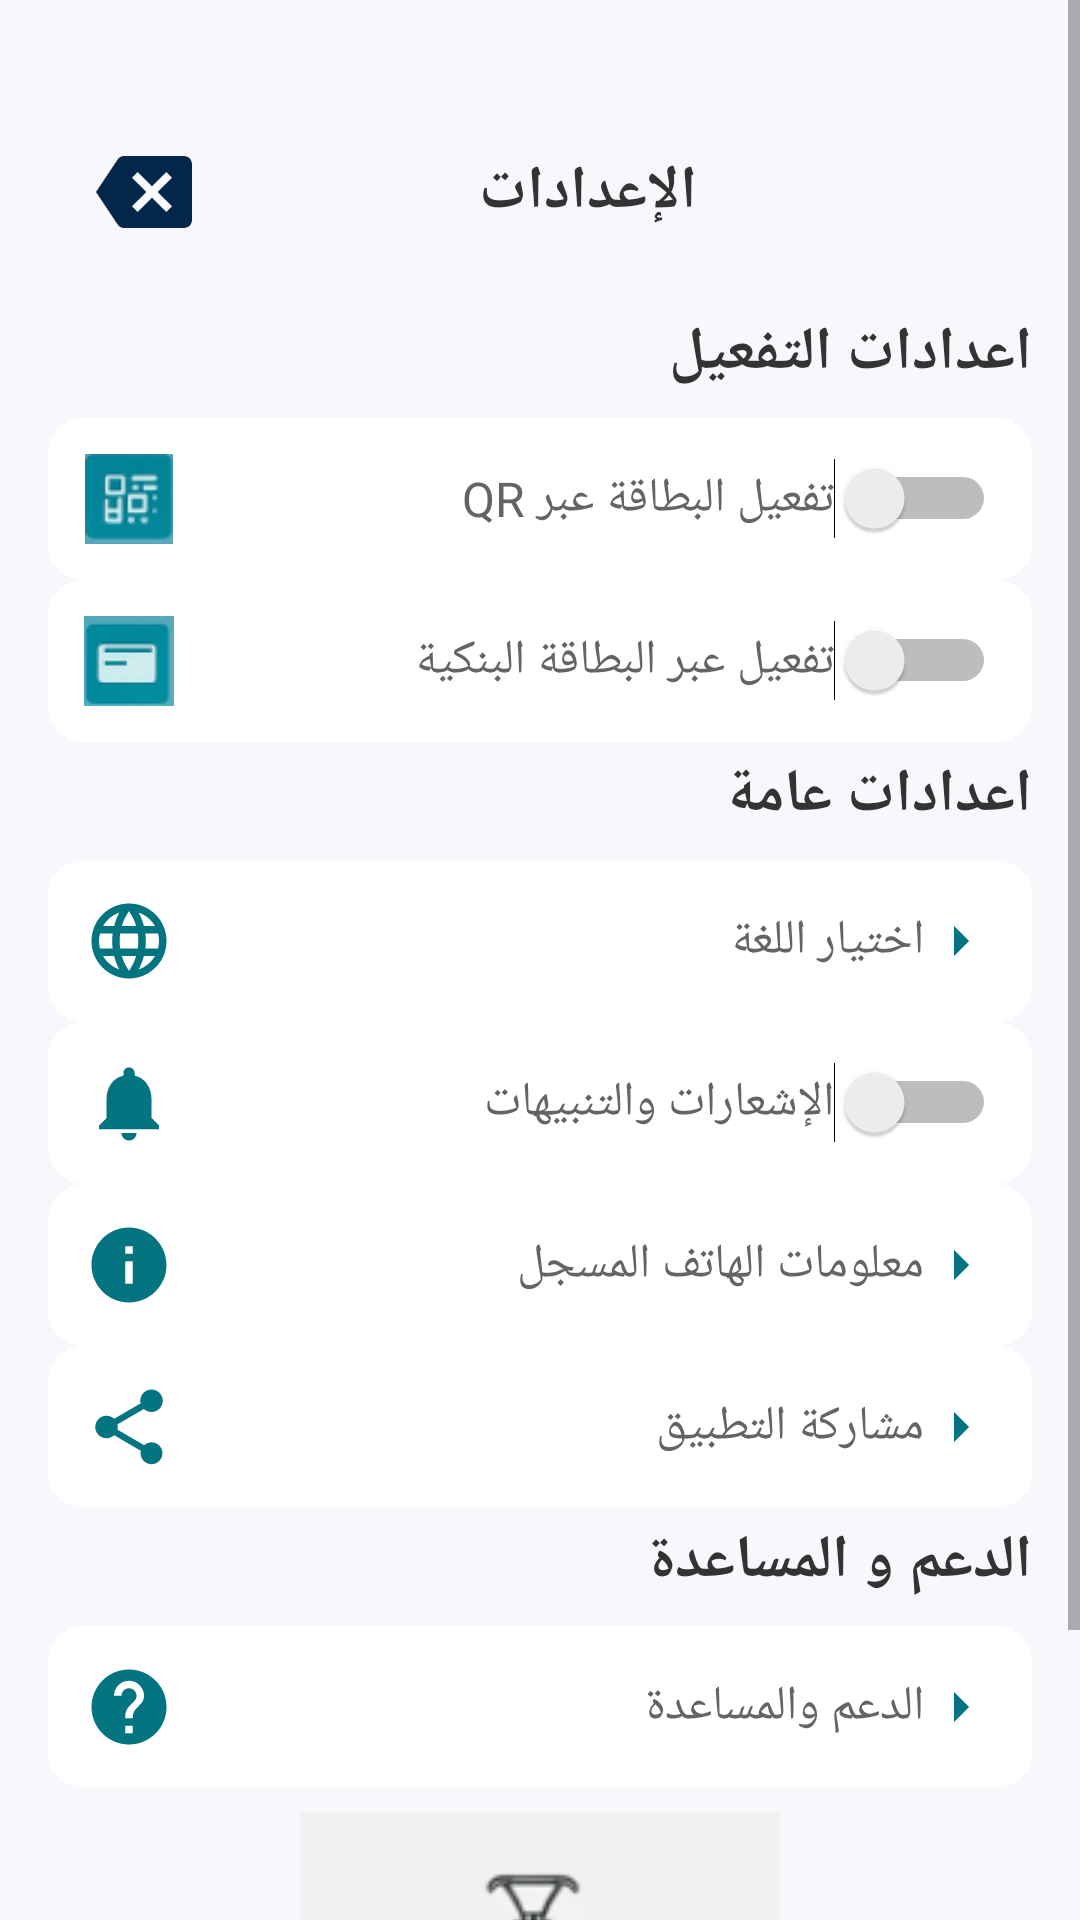

Reconstruct the res/layout file that produces this screen, plus the resources it refers to.
<!-- AndroidManifest.xml: application theme AppTheme -->
<!-- res/layout/fragment_setting_up.xml -->
<?xml version="1.0" encoding="utf-8"?>
<FrameLayout xmlns:android="http://schemas.android.com/apk/res/android"
xmlns:tools="http://schemas.android.com/tools"
android:layout_width="match_parent"
android:layout_height="match_parent"
    android:id="@+id/fragment_container"
xmlns:app="http://schemas.android.com/apk/res-auto"
tools:context=".setting_up">


<ScrollView
    android:layout_width="match_parent"
    android:layout_height="match_parent"
    android:background="#F6F8FB">

    <LinearLayout
        android:layout_width="match_parent"
        android:layout_height="wrap_content"
        android:orientation="vertical"
        android:layout_marginTop="20dp"
        android:padding="16dp">

        <LinearLayout
            android:layout_width="match_parent"
            android:layout_height="wrap_content"
            android:orientation="horizontal"
            android:gravity="center_vertical"
            android:layout_marginTop="12dp"
            android:layout_marginBottom="16dp"
            android:paddingHorizontal="16dp">

            <ImageView
                android:id="@+id/exit_icon"
                android:layout_width="32dp"
                android:layout_height="32dp"
                android:src="@drawable/log_out"
                android:contentDescription="زر الخروج"
                android:clickable="true"
                android:focusable="true"
                android:background="?attr/selectableItemBackgroundBorderless"/> <View
            android:layout_width="0dp"
            android:layout_height="1dp"
            android:layout_weight="1"/>

            <TextView
                android:layout_width="wrap_content"
                android:layout_height="wrap_content"
                android:text="الإعدادات"
                android:textSize="20sp"
                android:textStyle="bold"
                android:textColor="#333"
                android:gravity="center"/>

            <View
                android:layout_width="0dp"
                android:layout_height="1dp"
                android:layout_weight="1"/>

        </LinearLayout>


        <View android:layout_height="8dp" android:layout_width="match_parent"/>

        <TextView
            android:layout_width="wrap_content"
            android:layout_height="wrap_content"
            android:text="اعدادات التفعيل"
            android:textSize="20sp"
            android:textStyle="bold"
            android:textColor="#333"
            android:layout_marginBottom="8dp"
            android:layout_gravity="end"/>
        <LinearLayout
            android:layout_width="match_parent"
            android:layout_height="wrap_content"
            android:orientation="horizontal"
            android:gravity="center_vertical"
            android:padding="12dp"
            android:background="@drawable/gradient_background">

            <ImageView
                android:layout_width="30dp"
                android:layout_height="30dp"
                android:src="@drawable/codeqr2"/>

            <TextView
                android:layout_width="0dp"
                android:layout_height="wrap_content"
                android:text="تفعيل البطاقة عبر QR"
                android:textSize="16sp"
                android:textColor="#656363"
                android:layout_marginStart="12dp"
                android:layout_weight="1"/>

            <Switch
                android:id="@+id/radio_qr"
                android:layout_width="wrap_content"
                android:layout_height="wrap_content"/>
        </LinearLayout>

        <LinearLayout
            android:layout_width="match_parent"
            android:layout_height="wrap_content"
            android:orientation="horizontal"
            android:gravity="center_vertical"
            android:padding="12dp"
            android:background="@drawable/gradient_background">

            <ImageView
                android:layout_width="30dp"
                android:layout_height="30dp"
                android:src="@drawable/vridit"/>

            <TextView
                android:layout_width="0dp"
                android:layout_height="wrap_content"
                android:text="تفعيل عبر البطاقة البنكية"
                android:textSize="16sp"
                android:textColor="#656363"
                android:layout_marginStart="12dp"
                android:layout_weight="1"/>

            <Switch
                android:id="@+id/radio_card"
                android:layout_width="wrap_content"
                android:layout_height="wrap_content"/>
        </LinearLayout>

        <TextView
            android:layout_width="wrap_content"
            android:layout_height="wrap_content"
            android:text="اعدادات عامة"
            android:textSize="20sp"
            android:textStyle="bold"
            android:textColor="#333"
            android:layout_marginTop="4dp"
            android:layout_marginBottom="8dp"
            android:layout_gravity="end"/>
        <LinearLayout
            android:layout_width="match_parent"
            android:layout_height="wrap_content"
            android:orientation="horizontal"
            android:gravity="center_vertical"
            android:padding="12dp"
            android:background="@drawable/gradient_background">

            <ImageView
                android:layout_width="30dp"
                android:layout_height="30dp"
                android:src="@drawable/ic_baseline_language_24"/>

            <TextView
                android:layout_width="0dp"
                android:layout_height="wrap_content"
                android:text="اختيار اللغة"
                android:textSize="16sp"
                android:textColor="#656363"
                android:layout_marginStart="12dp"
                android:layout_weight="1"/>

            <ImageView
                android:layout_width="24dp"
                android:layout_height="24dp"
                android:src="@drawable/ic_arrow_right"/>
        </LinearLayout>

        <LinearLayout
            android:layout_width="match_parent"
            android:layout_height="wrap_content"
            android:orientation="horizontal"
            android:gravity="center_vertical"
            android:padding="12dp"
            android:background="@drawable/gradient_background">

            <ImageView
                android:layout_width="30dp"
                android:layout_height="30dp"
                android:src="@drawable/notifications_24"/>

            <TextView
                android:layout_width="0dp"
                android:layout_height="wrap_content"
                android:text="الإشعارات والتنبيهات"
                android:textSize="16sp"
                android:layout_marginStart="12dp"
                android:textColor="#656363"
                android:layout_weight="1"/>

            <Switch
                android:id="@+id/switch_notifications"
                android:layout_width="wrap_content"
                android:layout_height="wrap_content"/>
        </LinearLayout>

        <LinearLayout
            android:layout_width="match_parent"
            android:layout_height="wrap_content"
            android:orientation="horizontal"
            android:gravity="center_vertical"
            android:padding="12dp"
            android:background="@drawable/gradient_background">

            <ImageView
                android:layout_width="30dp"
                android:layout_height="30dp"
                android:src="@drawable/info_24"/>

            <TextView
                android:layout_width="0dp"
                android:layout_height="wrap_content"
                android:text="معلومات الهاتف المسجل"
                android:textSize="16sp"
                android:layout_marginStart="12dp"
                android:textColor="#656363"
                android:layout_weight="1"/>

            <ImageView
                android:layout_width="24dp"
                android:layout_height="24dp"
                android:src="@drawable/ic_arrow_right"/>
        </LinearLayout>
        <LinearLayout
            android:layout_width="match_parent"
            android:layout_height="wrap_content"
            android:orientation="horizontal"
            android:gravity="center_vertical"
            android:padding="12dp"
            android:background="@drawable/gradient_background">

            <ImageView
                android:layout_width="30dp"
                android:layout_height="30dp"
                android:src="@drawable/share_24"/>

            <TextView
                android:layout_width="0dp"
                android:layout_height="wrap_content"
                android:textSize="16sp"
                android:text="مشاركة التطبيق"
                android:layout_marginStart="12dp"
                android:textColor="#656363"
                android:layout_weight="1"/>

            <ImageView
                android:layout_width="24dp"
                android:layout_height="24dp"
                android:src="@drawable/ic_arrow_right"/>
        </LinearLayout>

        <TextView
            android:layout_width="wrap_content"
            android:layout_height="wrap_content"
            android:text="الدعم و المساعدة"
            android:textSize="20sp"
            android:textStyle="bold"
            android:textColor="#333"
            android:layout_marginTop="4dp"
            android:layout_marginBottom="8dp"
            android:layout_gravity="end"/>
        <LinearLayout
            android:layout_width="match_parent"
            android:layout_height="wrap_content"
            android:orientation="horizontal"
            android:gravity="center_vertical"
            android:padding="12dp"
            android:background="@drawable/gradient_background">

            <ImageView
                android:layout_width="30dp"
                android:layout_height="30dp"
                android:src="@drawable/help_24"/>

            <TextView
                android:layout_width="0dp"
                android:layout_height="wrap_content"
                android:text="الدعم والمساعدة"
                android:textSize="16sp"
                android:layout_marginStart="12dp"
                android:textColor="#656363"
                android:layout_weight="1"/>

            <ImageView
                android:layout_width="24dp"
                android:layout_height="24dp"
                android:src="@drawable/ic_arrow_right"/>
        </LinearLayout>



        <androidx.constraintlayout.widget.ConstraintLayout
            android:layout_width="match_parent"
            android:layout_height="match_parent"
            android:layout_marginTop="8dp">


            <ImageView
                android:id="@+id/imageView"
                android:layout_width="wrap_content"
                android:layout_height="wrap_content"
                android:src="@drawable/logo_taramway"
                app:layout_constraintBottom_toBottomOf="parent"
                app:layout_constraintEnd_toEndOf="parent"
                app:layout_constraintStart_toStartOf="parent"
                app:layout_constraintTop_toTopOf="parent" />

            <ImageView
                android:layout_width="102dp"
                android:layout_height="30dp"
                android:background="@color/colorAccent"
                android:src="@drawable/capturetramway"
                app:layout_constraintBottom_toBottomOf="@+id/imageView"
                app:layout_constraintEnd_toEndOf="parent"
                app:layout_constraintHorizontal_bias="0.498"
                app:layout_constraintStart_toStartOf="parent"
                app:layout_constraintTop_toTopOf="parent"
                app:layout_constraintVertical_bias="0.846" />



        </androidx.constraintlayout.widget.ConstraintLayout>

    </LinearLayout>
</ScrollView>
</FrameLayout>
<!-- resources referenced by this layout -->
<resources>
  <color name="colorAccent">#03DAC5</color>
  <!-- drawable gradient_background (drawable) -->
  <?xml version="1.0" encoding="utf-8"?>
  <shape xmlns:android="http://schemas.android.com/apk/res/android">
  <solid android:color="#FFFFFF" />
  <corners android:radius="12dp" />
  <elevation android:shadowColor="#22000000"/>
  </shape>
  <!-- drawable help_24 (drawable) -->
  <vector android:height="24dp" android:tint="#037480"
      android:viewportHeight="24" android:viewportWidth="24"
      android:width="24dp" xmlns:android="http://schemas.android.com/apk/res/android">
      <path android:fillColor="@android:color/white" android:pathData="M12,2C6.48,2 2,6.48 2,12s4.48,10 10,10 10,-4.48 10,-10S17.52,2 12,2zM13,19h-2v-2h2v2zM15.07,11.25l-0.9,0.92C13.45,12.9 13,13.5 13,15h-2v-0.5c0,-1.1 0.45,-2.1 1.17,-2.83l1.24,-1.26c0.37,-0.36 0.59,-0.86 0.59,-1.41 0,-1.1 -0.9,-2 -2,-2s-2,0.9 -2,2L8,9c0,-2.21 1.79,-4 4,-4s4,1.79 4,4c0,0.88 -0.36,1.68 -0.93,2.25z"/>
  </vector>
  <!-- drawable ic_arrow_right (drawable) -->
  <vector android:height="24dp" android:tint="#037480"
      android:viewportHeight="24" android:viewportWidth="24"
      android:width="24dp" xmlns:android="http://schemas.android.com/apk/res/android">
      <path android:fillColor="@android:color/white" android:pathData="M10,17l5,-5 -5,-5v10z"/>
  </vector>
  <!-- drawable info_24 (drawable) -->
  <vector android:height="24dp" android:tint="#037480"
      android:viewportHeight="24" android:viewportWidth="24"
      android:width="24dp" xmlns:android="http://schemas.android.com/apk/res/android">
      <path android:fillColor="@android:color/white" android:pathData="M12,2C6.48,2 2,6.48 2,12s4.48,10 10,10 10,-4.48 10,-10S17.52,2 12,2zM13,17h-2v-6h2v6zM13,9h-2L11,7h2v2z"/>
  </vector>
  <!-- drawable log_out (drawable) -->
  <vector android:height="24dp" android:tint="#042649"
      android:viewportHeight="24" android:viewportWidth="24"
      android:width="24dp" xmlns:android="http://schemas.android.com/apk/res/android">
      <path android:fillColor="@android:color/white" android:pathData="M22,3L7,3c-0.69,0 -1.23,0.35 -1.59,0.88L0,12l5.41,8.11c0.36,0.53 0.9,0.89 1.59,0.89h15c1.1,0 2,-0.9 2,-2L24,5c0,-1.1 -0.9,-2 -2,-2zM19,15.59L17.59,17 14,13.41 10.41,17 9,15.59 12.59,12 9,8.41 10.41,7 14,10.59 17.59,7 19,8.41 15.41,12 19,15.59z"/>
  </vector>
  <!-- drawable notifications_24 (drawable) -->
  <vector android:height="24dp" android:tint="#037480"
      android:viewportHeight="24" android:viewportWidth="24"
      android:width="24dp" xmlns:android="http://schemas.android.com/apk/res/android">
      <path android:fillColor="@android:color/white" android:pathData="M12,22c1.1,0 2,-0.9 2,-2h-4c0,1.1 0.89,2 2,2zM18,16v-5c0,-3.07 -1.64,-5.64 -4.5,-6.32L13.5,4c0,-0.83 -0.67,-1.5 -1.5,-1.5s-1.5,0.67 -1.5,1.5v0.68C7.63,5.36 6,7.92 6,11v5l-2,2v1h16v-1l-2,-2z"/>
  </vector>
  <!-- drawable share_24 (drawable) -->
  <vector android:height="24dp" android:tint="#037480"
      android:viewportHeight="24" android:viewportWidth="24"
      android:width="24dp" xmlns:android="http://schemas.android.com/apk/res/android">
      <path android:fillColor="@android:color/white" android:pathData="M18,16.08c-0.76,0 -1.44,0.3 -1.96,0.77L8.91,12.7c0.05,-0.23 0.09,-0.46 0.09,-0.7s-0.04,-0.47 -0.09,-0.7l7.05,-4.11c0.54,0.5 1.25,0.81 2.04,0.81 1.66,0 3,-1.34 3,-3s-1.34,-3 -3,-3 -3,1.34 -3,3c0,0.24 0.04,0.47 0.09,0.7L8.04,9.81C7.5,9.31 6.79,9 6,9c-1.66,0 -3,1.34 -3,3s1.34,3 3,3c0.79,0 1.5,-0.31 2.04,-0.81l7.12,4.16c-0.05,0.21 -0.08,0.43 -0.08,0.65 0,1.61 1.31,2.92 2.92,2.92 1.61,0 2.92,-1.31 2.92,-2.92s-1.31,-2.92 -2.92,-2.92z"/>
  </vector>
  <style name="AppTheme" parent="Theme.MaterialComponents.DayNight.DarkActionBar">
          
          <item name="colorPrimary">@color/colorPrimary</item>
          <item name="colorPrimaryDark">@color/colorPrimaryDark</item>
          <item name="colorAccent">@color/colorAccent</item>
      </style>
  <color name="colorPrimary">#F1EDED</color>
  <color name="colorPrimaryDark">#3700B3</color>
</resources>
